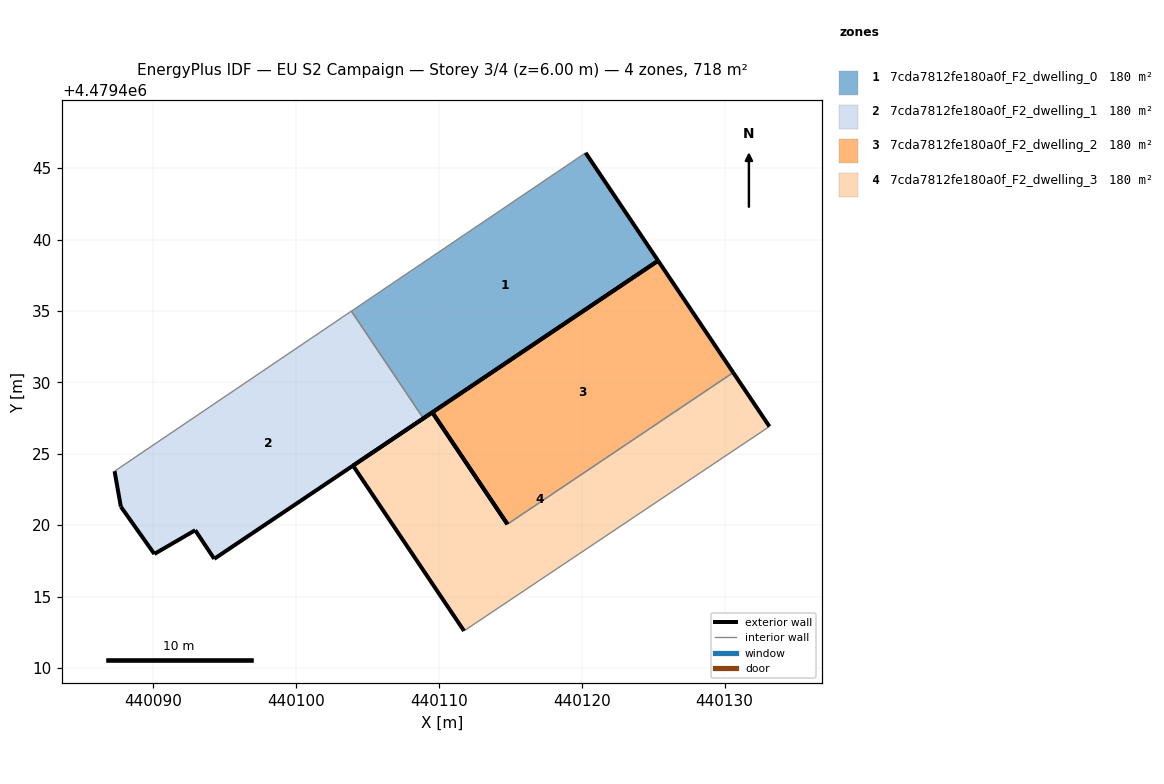
=== STOREY PLAN SPEC (per zone: floor XY polygon, exterior-wall plan segments, windows/doors) ===
zone 1: 7cda7812fe180a0f_F2_dwelling_0  (179.6 m²)
  floor: (440125.34, 4479438.51) (440120.27, 4479446.07) (440103.87, 4479434.98) (440108.91, 4479427.48)
  exterior wall: (440125.34, 4479438.51) – (440108.91, 4479427.48)  [19.8 m]
  exterior wall: (440120.27, 4479446.07) – (440125.34, 4479438.51)  [9.1 m]
  interior walls: 2
zone 2: 7cda7812fe180a0f_F2_dwelling_1  (179.6 m²)
  floor: (440108.91, 4479427.48) (440103.87, 4479434.98) (440087.29, 4479423.78) (440087.73, 4479421.30) (440090.07, 4479417.98) (440092.93, 4479419.65) (440094.27, 4479417.64)
  exterior wall: (440108.91, 4479427.48) – (440094.27, 4479417.64)  [17.6 m]
  exterior wall: (440094.27, 4479417.64) – (440092.93, 4479419.65)  [2.4 m]
  exterior wall: (440092.93, 4479419.65) – (440090.07, 4479417.98)  [3.3 m]
  exterior wall: (440090.07, 4479417.98) – (440087.73, 4479421.30)  [4.1 m]
  exterior wall: (440087.73, 4479421.30) – (440087.29, 4479423.78)  [2.5 m]
  interior walls: 2
zone 3: 7cda7812fe180a0f_F2_dwelling_2  (179.6 m²)
  floor: (440130.60, 4479430.68) (440125.34, 4479438.51) (440109.54, 4479427.90) (440114.79, 4479420.07)
  exterior wall: (440109.54, 4479427.90) – (440125.34, 4479438.51)  [19.0 m]
  exterior wall: (440125.34, 4479438.51) – (440130.60, 4479430.68)  [9.4 m]
  exterior wall: (440114.79, 4479420.07) – (440109.54, 4479427.90)  [9.4 m]
  interior walls: 1
zone 4: 7cda7812fe180a0f_F2_dwelling_3  (179.6 m²)
  floor: (440133.14, 4479426.91) (440130.60, 4479430.68) (440114.79, 4479420.07) (440109.54, 4479427.90) (440103.98, 4479424.17) (440111.75, 4479412.60)
  exterior wall: (440130.60, 4479430.68) – (440133.14, 4479426.91)  [4.6 m]
  exterior wall: (440111.76, 4479412.60) – (440103.98, 4479424.17)  [13.9 m]
  exterior wall: (440103.98, 4479424.17) – (440109.54, 4479427.90)  [6.7 m]
  exterior wall: (440109.54, 4479427.90) – (440114.79, 4479420.07)  [9.4 m]
  interior walls: 2

=== DERIVED (storey summary) ===
Building: EU S2 Campaign
Storey: 3 of 4  (floor level z = 6.00 m)
Storey gross floor area: 718.4 m²
Zones on this storey: 4
  - 7cda7812fe180a0f_F2_dwelling_0: floor 179.6 m²; exterior wall 28.9 m (86.7 m²); WWR 0.0%
  - 7cda7812fe180a0f_F2_dwelling_1: floor 179.6 m²; exterior wall 29.9 m (89.8 m²); WWR 0.0%
  - 7cda7812fe180a0f_F2_dwelling_2: floor 179.6 m²; exterior wall 37.9 m (113.7 m²); WWR 0.0%
  - 7cda7812fe180a0f_F2_dwelling_3: floor 179.6 m²; exterior wall 34.6 m (103.8 m²); WWR 0.0%
Zone adjacency (shared interzone walls):
  - 7cda7812fe180a0f_F2_dwelling_0 ↔ 7cda7812fe180a0f_F2_dwelling_1
  - 7cda7812fe180a0f_F2_dwelling_2 ↔ 7cda7812fe180a0f_F2_dwelling_3